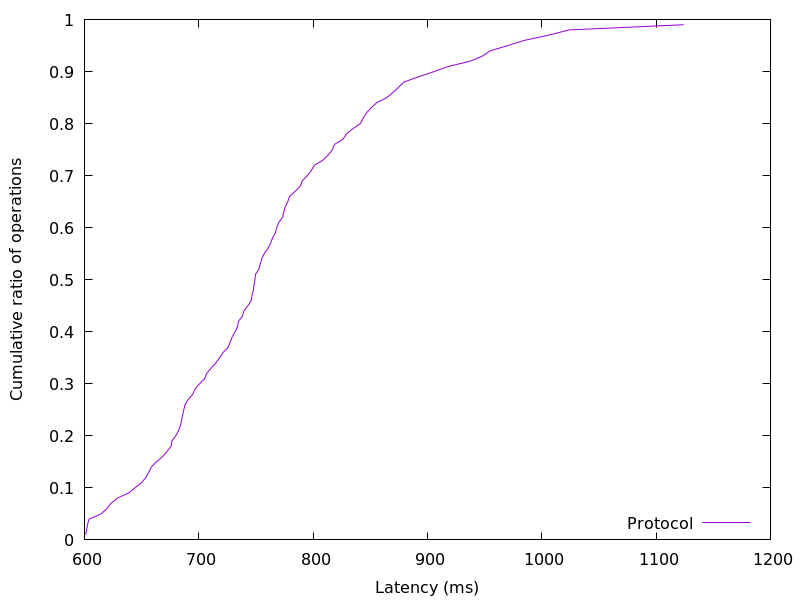

The file beside this chart, header and first rows:
601.080064, 0.01
602, 0.02
602.8, 0.03
604, 0.04
614.5, 0.05
619.6, 0.06
623.1, 0.07
628.5, 0.08
638.5, 0.09
644.1, 0.1
649.9, 0.11
653.8, 0.12
656.3, 0.13
658.4, 0.14
662.9, 0.15
668.3, 0.16
672.2, 0.17
675.7, 0.18
676.5, 0.19
679.9, 0.2
682.3, 0.21
683.9, 0.22
685, 0.23
685.8, 0.24
686.9, 0.25
688, 0.26
690.8, 0.27
694.7, 0.28
696.7, 0.29
700.7, 0.3
705.1, 0.31
706.9, 0.32
710.8, 0.33
714.9, 0.34
718.2, 0.35
721.2, 0.36
725.7, 0.37
727.5, 0.38
729.2, 0.39
731.8, 0.4
733.9, 0.41
734.6, 0.42
738.2, 0.43
739.5, 0.44
743, 0.45
745.9, 0.46
746.5, 0.47
747.7, 0.48
748.4, 0.49
749.2, 0.5
749.6, 0.51
752.5, 0.52
753.8, 0.53
755.1, 0.54
757.2, 0.55
760.4, 0.56
762.8, 0.57
764.4, 0.58
767, 0.59
768.1, 0.6
770, 0.61
... 38 more rows
